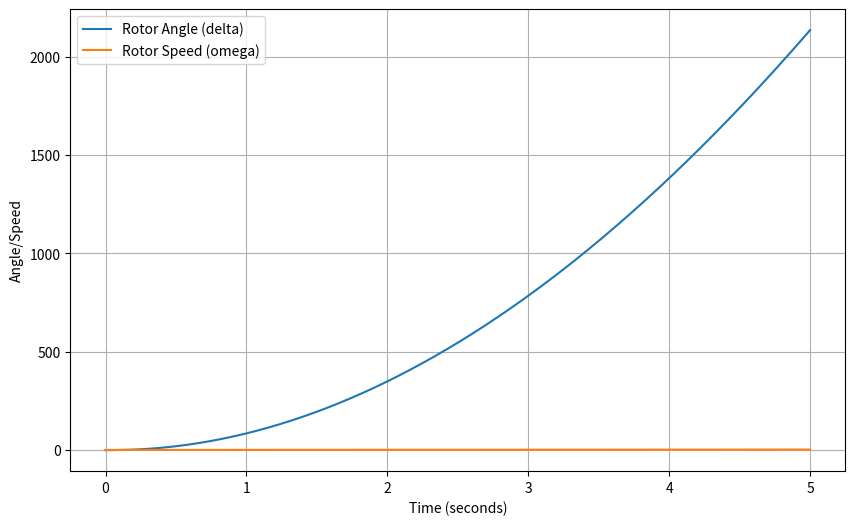

Recreate this plot in Python.
import numpy as np
import matplotlib.pyplot as plt
from scipy.integrate import odeint

# System parameters
base_frequency = 60 # base frequency in Hz
synchronous_speed = 2 * np.pi * base_frequency # synchronous speed in rad/s

# Generator parameters
M = 2.0 # Inertia constant in seconds
D = 0.1 # Damping factor
E_prime = 1.0 # Internal voltage magnitude
Xd = 1.8 # Direct-axis synchronous reactance
Xq = 1.5 # Quadrature-axis synchronous reactance

# System of differential equations
def generator_equations(y, t):
   delta, omega = y
   P_mechanical = 1.0 # Constant mechanical power input

   # Differential equations
   d_delta = synchronous_speed * (omega - 1)
   d_omega = (1 / M) * (P_mechanical - D * (omega - 1) - E_prime * E_prime / Xd * np.sin(delta))

   return [d_delta, d_omega]

# Initial conditions
initial_conditions = [0, 1] # initial delta and omega values

# Time vector
time = np.linspace(0, 5, 1000) # 5 seconds simulation time

# Solve the differential equations
solution = odeint(generator_equations, initial_conditions, time)

# Plot the results
plt.figure(figsize=(10, 6))
plt.plot(time, solution[:, 0], label='Rotor Angle (delta)')
plt.plot(time, solution[:, 1], label='Rotor Speed (omega)')
plt.xlabel('Time (seconds)')
plt.ylabel('Angle/Speed')
plt.legend()
plt.grid(True)
plt.show()